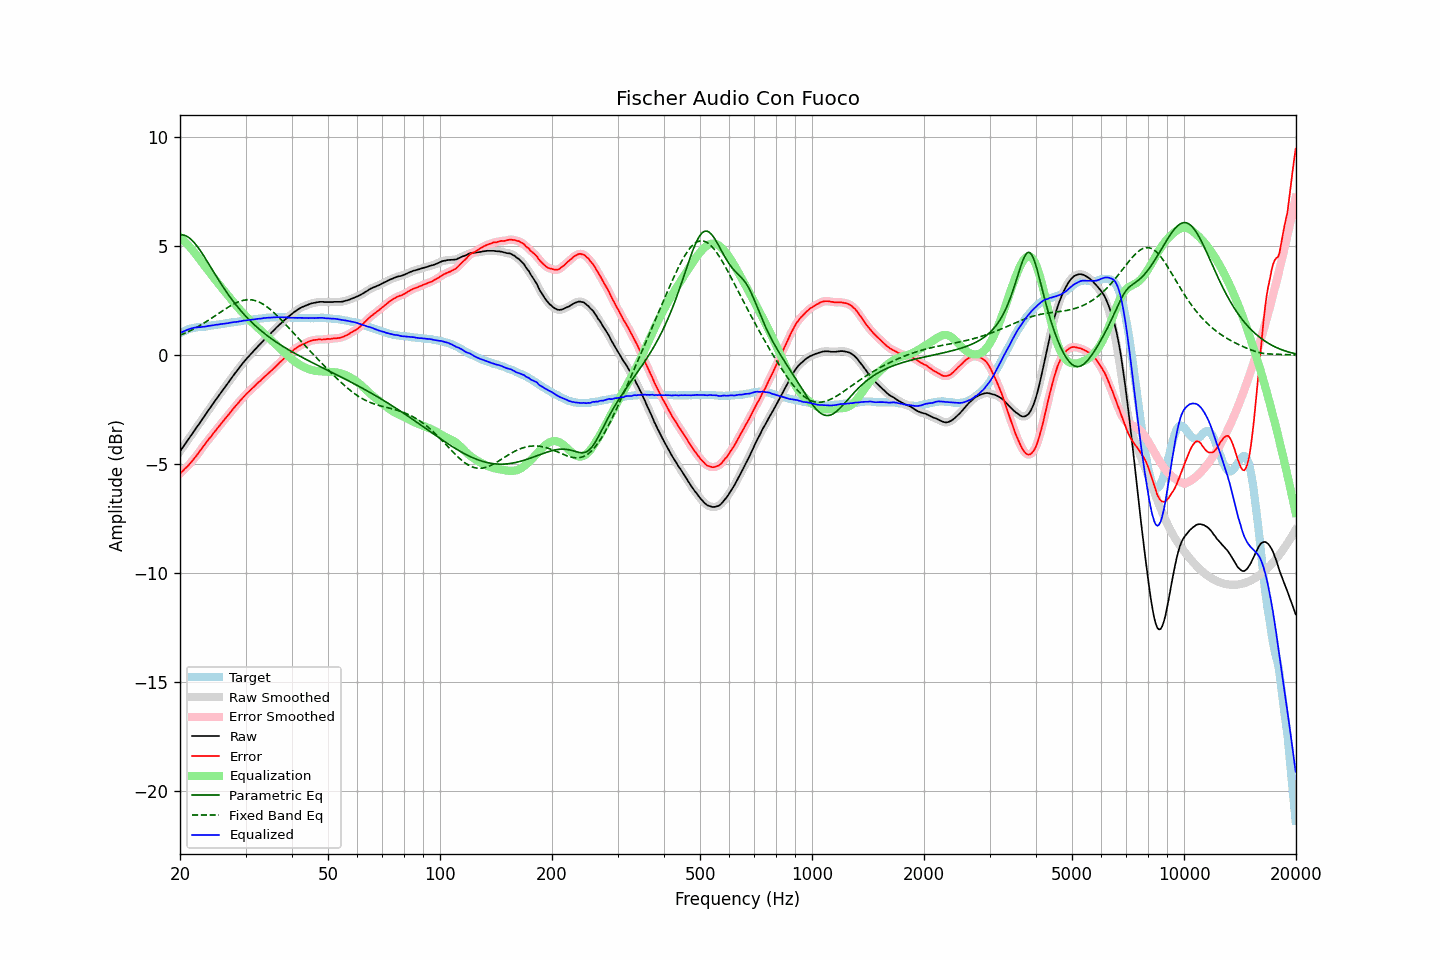

The table this chart was drawn from, first rows:
frequency, raw, error, smoothed, error_smoothed, equalization, parametric_eq, fixed_band_eq, equalized_raw, equalized_smoothed, target
20.00, -4.40, -5.42, -4.40, -5.42, 5.42, 5.53, 0.92, 1.01, 1.02, 1.02
20.20, -4.29, -5.35, -4.30, -5.35, 5.35, 5.53, 0.95, 1.06, 1.06, 1.06
20.40, -4.19, -5.29, -4.19, -5.28, 5.28, 5.52, 0.99, 1.09, 1.09, 1.10
20.61, -4.09, -5.20, -4.09, -5.21, 5.21, 5.50, 1.02, 1.13, 1.13, 1.11
20.81, -3.98, -5.14, -3.98, -5.14, 5.14, 5.47, 1.05, 1.15, 1.16, 1.16
21.02, -3.87, -5.07, -3.87, -5.06, 5.06, 5.43, 1.08, 1.19, 1.19, 1.19
21.23, -3.76, -4.98, -3.77, -4.99, 4.98, 5.37, 1.12, 1.21, 1.21, 1.21
21.44, -3.66, -4.90, -3.66, -4.90, 4.89, 5.31, 1.16, 1.23, 1.23, 1.23
21.66, -3.56, -4.81, -3.55, -4.81, 4.81, 5.24, 1.19, 1.25, 1.25, 1.25
21.87, -3.44, -4.71, -3.45, -4.72, 4.72, 5.16, 1.23, 1.27, 1.27, 1.26
22.09, -3.34, -4.63, -3.34, -4.62, 4.62, 5.07, 1.27, 1.28, 1.28, 1.28
22.31, -3.23, -4.53, -3.24, -4.53, 4.52, 4.97, 1.31, 1.29, 1.29, 1.29
22.54, -3.14, -4.43, -3.13, -4.43, 4.42, 4.87, 1.35, 1.29, 1.29, 1.29
22.76, -3.02, -4.33, -3.02, -4.32, 4.33, 4.76, 1.40, 1.30, 1.30, 1.30
22.99, -2.91, -4.22, -2.92, -4.22, 4.23, 4.65, 1.44, 1.31, 1.31, 1.30
23.22, -2.81, -4.13, -2.81, -4.12, 4.13, 4.54, 1.48, 1.31, 1.32, 1.31
23.45, -2.70, -4.03, -2.70, -4.02, 4.03, 4.42, 1.53, 1.33, 1.33, 1.32
23.69, -2.60, -3.93, -2.60, -3.93, 3.93, 4.30, 1.58, 1.34, 1.34, 1.33
23.92, -2.48, -3.83, -2.49, -3.84, 3.84, 4.18, 1.62, 1.35, 1.35, 1.35
24.16, -2.38, -3.75, -2.38, -3.75, 3.74, 4.06, 1.67, 1.36, 1.36, 1.37
24.40, -2.27, -3.65, -2.28, -3.65, 3.65, 3.94, 1.72, 1.38, 1.37, 1.38
24.65, -2.18, -3.55, -2.17, -3.56, 3.56, 3.82, 1.77, 1.38, 1.39, 1.38
24.89, -2.06, -3.46, -2.07, -3.46, 3.46, 3.70, 1.82, 1.40, 1.40, 1.40
25.14, -1.96, -3.37, -1.96, -3.37, 3.37, 3.58, 1.87, 1.41, 1.41, 1.41
25.39, -1.86, -3.28, -1.86, -3.28, 3.28, 3.46, 1.92, 1.42, 1.42, 1.42
25.65, -1.76, -3.18, -1.76, -3.19, 3.19, 3.34, 1.97, 1.43, 1.43, 1.43
25.91, -1.66, -3.09, -1.66, -3.09, 3.09, 3.23, 2.02, 1.44, 1.44, 1.44
26.16, -1.55, -3.00, -1.55, -3.00, 3.00, 3.12, 2.07, 1.45, 1.45, 1.45
26.43, -1.46, -2.91, -1.46, -2.91, 2.91, 3.01, 2.12, 1.46, 1.46, 1.46
26.69, -1.35, -2.83, -1.35, -2.83, 2.82, 2.90, 2.17, 1.47, 1.47, 1.48
26.96, -1.26, -2.74, -1.25, -2.74, 2.73, 2.79, 2.21, 1.48, 1.48, 1.48
27.23, -1.15, -2.64, -1.15, -2.65, 2.64, 2.69, 2.26, 1.50, 1.49, 1.49
27.50, -1.05, -2.56, -1.04, -2.55, 2.55, 2.59, 2.30, 1.51, 1.51, 1.51
27.77, -0.94, -2.46, -0.94, -2.46, 2.46, 2.49, 2.34, 1.52, 1.52, 1.51
28.05, -0.84, -2.38, -0.85, -2.37, 2.38, 2.39, 2.38, 1.53, 1.53, 1.53
28.33, -0.75, -2.28, -0.75, -2.29, 2.29, 2.30, 2.41, 1.53, 1.54, 1.53
28.62, -0.66, -2.21, -0.65, -2.20, 2.20, 2.21, 2.44, 1.54, 1.55, 1.55
28.90, -0.55, -2.11, -0.56, -2.12, 2.11, 2.12, 2.47, 1.56, 1.56, 1.56
29.19, -0.46, -2.03, -0.46, -2.03, 2.03, 2.03, 2.50, 1.57, 1.57, 1.57
29.48, -0.36, -1.95, -0.37, -1.95, 1.95, 1.95, 2.52, 1.59, 1.59, 1.59
29.78, -0.28, -1.87, -0.28, -1.87, 1.87, 1.87, 2.53, 1.60, 1.60, 1.60
30.08, -0.19, -1.79, -0.19, -1.79, 1.80, 1.79, 2.54, 1.61, 1.61, 1.60
30.38, -0.11, -1.72, -0.11, -1.72, 1.72, 1.71, 2.55, 1.62, 1.62, 1.61
30.68, -0.02, -1.65, -0.02, -1.65, 1.65, 1.63, 2.55, 1.62, 1.62, 1.62
30.99, 0.05, -1.58, 0.05, -1.58, 1.58, 1.56, 2.55, 1.63, 1.63, 1.63
31.30, 0.13, -1.51, 0.13, -1.51, 1.50, 1.49, 2.54, 1.64, 1.64, 1.64
31.61, 0.22, -1.44, 0.21, -1.44, 1.43, 1.42, 2.53, 1.65, 1.65, 1.66
31.93, 0.29, -1.36, 0.30, -1.36, 1.37, 1.35, 2.51, 1.66, 1.66, 1.66
32.24, 0.38, -1.29, 0.37, -1.29, 1.30, 1.28, 2.48, 1.67, 1.67, 1.67
32.57, 0.45, -1.22, 0.45, -1.22, 1.23, 1.22, 2.45, 1.68, 1.68, 1.68
32.89, 0.53, -1.17, 0.53, -1.16, 1.16, 1.16, 2.42, 1.68, 1.69, 1.69
33.22, 0.61, -1.09, 0.61, -1.09, 1.09, 1.10, 2.38, 1.70, 1.70, 1.69
33.55, 0.69, -1.02, 0.68, -1.02, 1.02, 1.04, 2.33, 1.71, 1.71, 1.71
33.89, 0.76, -0.95, 0.76, -0.95, 0.96, 0.98, 2.29, 1.71, 1.72, 1.71
34.23, 0.83, -0.89, 0.83, -0.89, 0.89, 0.92, 2.23, 1.72, 1.72, 1.73
34.57, 0.91, -0.82, 0.90, -0.82, 0.82, 0.86, 2.18, 1.73, 1.73, 1.73
34.92, 0.97, -0.76, 0.98, -0.76, 0.75, 0.81, 2.12, 1.73, 1.73, 1.73
35.27, 1.05, -0.69, 1.05, -0.69, 0.69, 0.76, 2.05, 1.74, 1.74, 1.74
35.62, 1.12, -0.61, 1.13, -0.62, 0.62, 0.70, 1.99, 1.74, 1.74, 1.74
35.97, 1.20, -0.54, 1.20, -0.55, 0.54, 0.65, 1.92, 1.74, 1.74, 1.74
... 635 more rows
